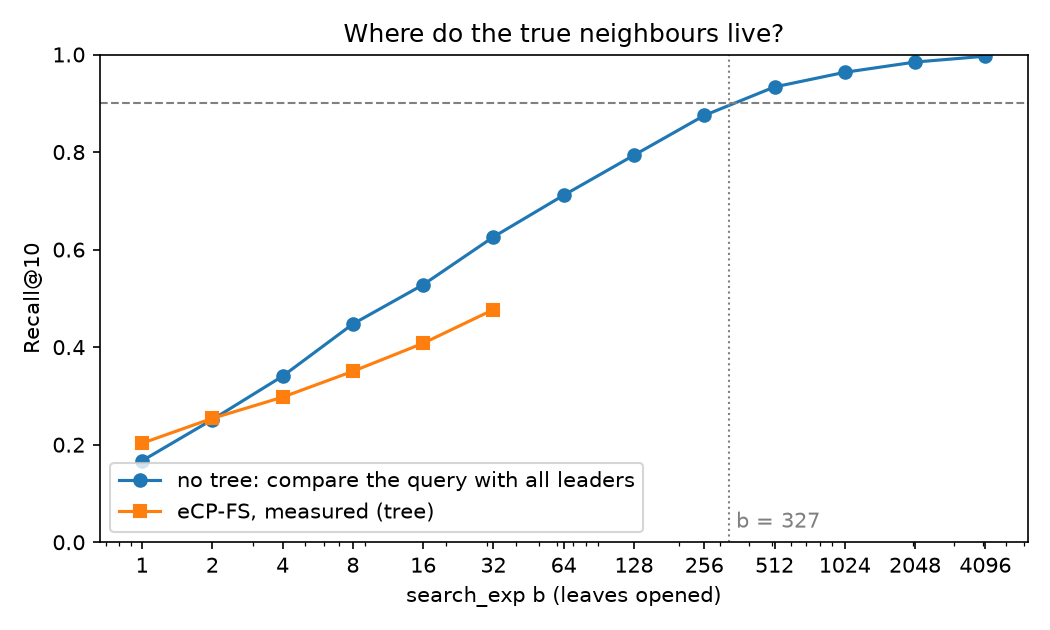

Values plotted in this chart, from the file beside it:
search_exp, recall_flat, recall_ecpfs, routing_loss
1, 0.167, 0.203, -0.036
2, 0.2515, 0.254, -0.0025
4, 0.3405, 0.2975, 0.043
8, 0.4475, 0.3505, 0.097
16, 0.528, 0.408, 0.12
32, 0.626, 0.477, 0.149
64, 0.7115, , 
128, 0.7935, , 
256, 0.875, , 
512, 0.9335, , 
1024, 0.9635, , 
2048, 0.9845, , 
4096, 0.9965, , 
